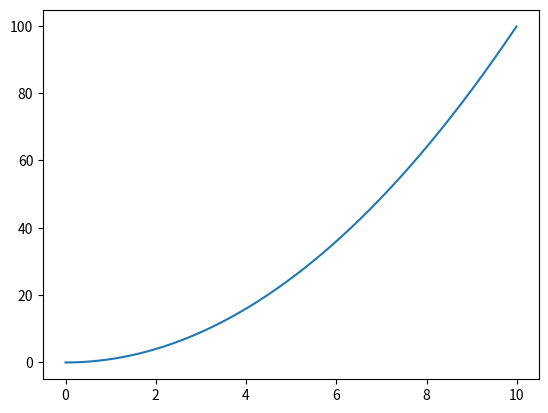

Reproduce this figure in Python.
import numpy as np
import matplotlib.pyplot as plt

x = np.arange(0,10,0.01)
y = x**2
print('All the worlds a stage')
plt.plot(x,y)
plt.show()
# [email redacted]
# 299792458meterspersecond
# 299792458meterspersec
# 299792458@Meterspersec